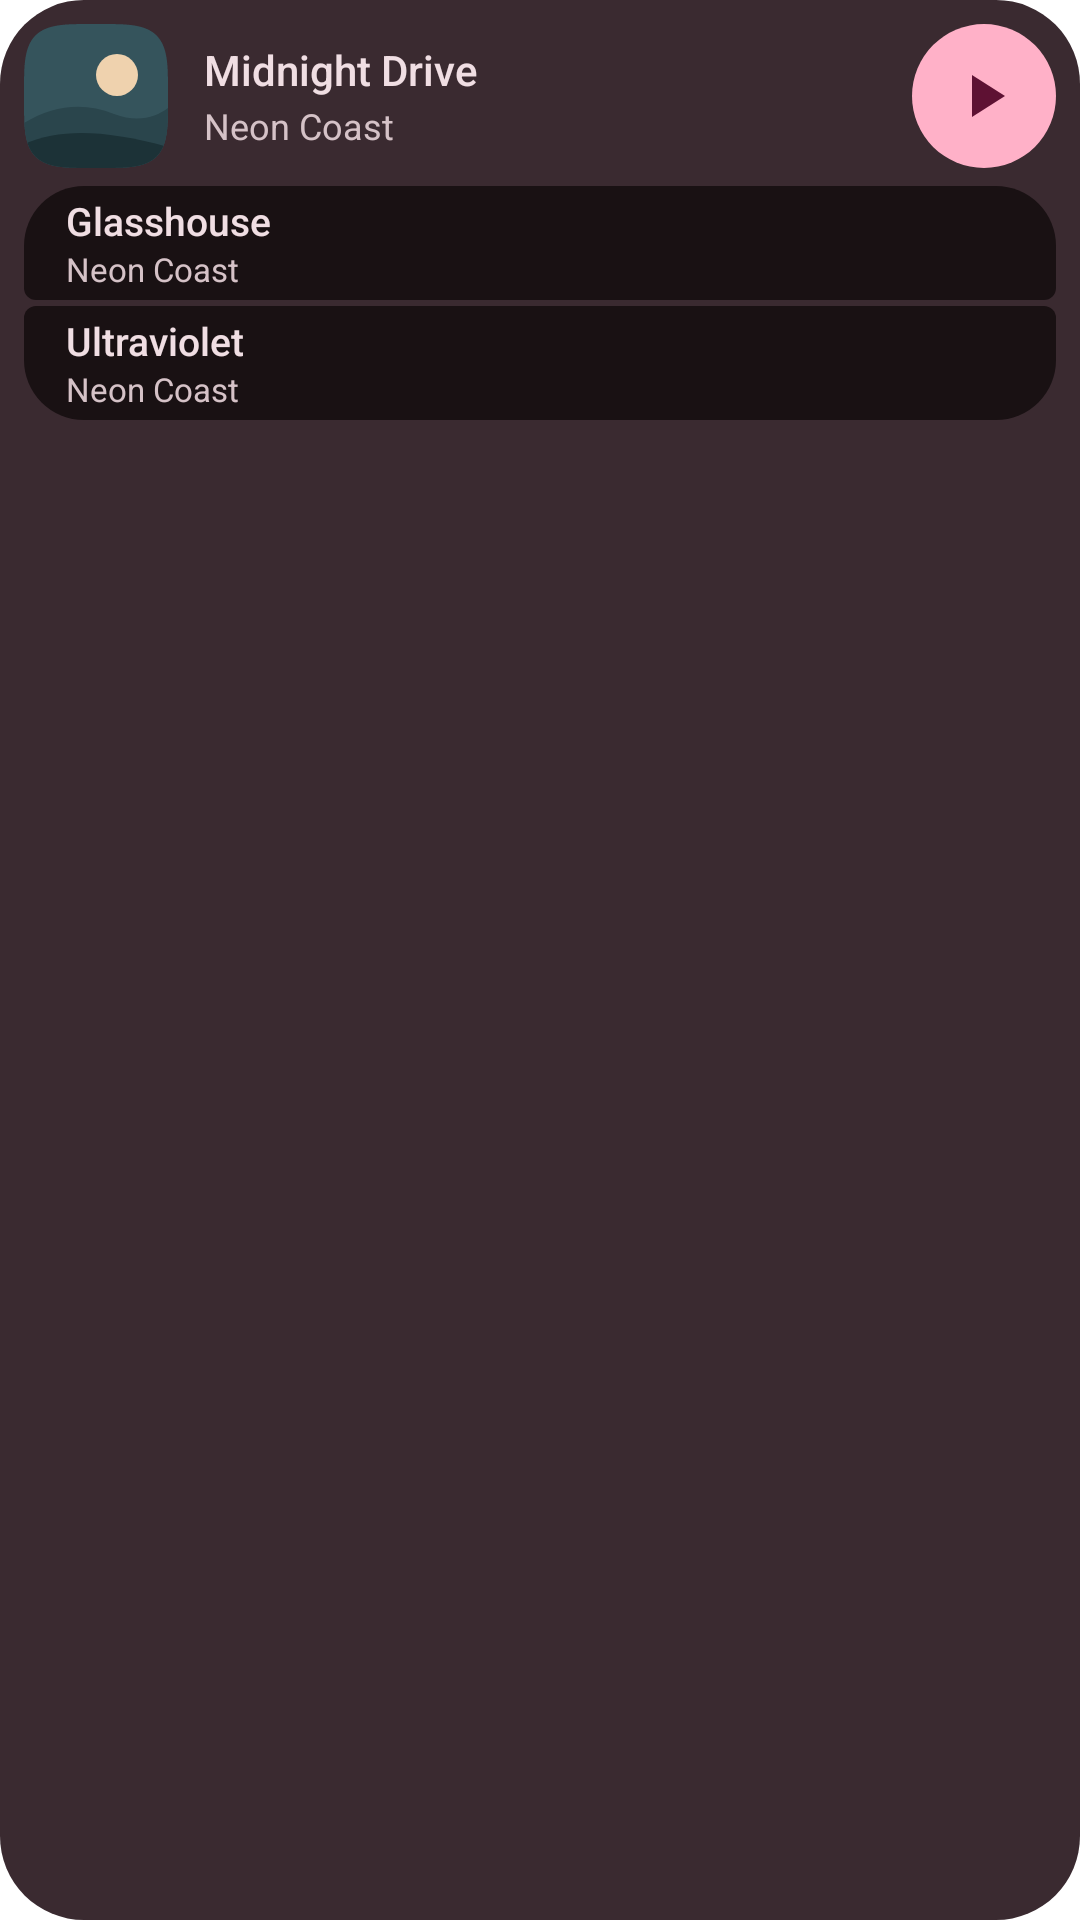

Write the Android layout XML for this screen, with the resource values it uses.
<!-- AndroidManifest.xml: application theme Theme.App.Starting -->
<!-- res/layout/widget_preview_lineup.xml -->
<?xml version="1.0" encoding="utf-8"?>
<LinearLayout xmlns:android="http://schemas.android.com/apk/res/android"
    android:layout_width="match_parent"
    android:layout_height="match_parent"
    android:background="@drawable/widget_preview_card"
    android:orientation="vertical"
    android:padding="8dp">

    <LinearLayout
        android:layout_width="match_parent"
        android:layout_height="48dp"
        android:gravity="center_vertical"
        android:orientation="horizontal">

        <ImageView
            android:layout_width="48dp"
            android:layout_height="48dp"
            android:contentDescription="@null"
            android:src="@drawable/widget_preview_cover" />

        <LinearLayout
            android:layout_width="0dp"
            android:layout_height="wrap_content"
            android:layout_marginStart="12dp"
            android:layout_marginEnd="8dp"
            android:layout_weight="1"
            android:orientation="vertical">

            <TextView
                android:layout_width="wrap_content"
                android:layout_height="wrap_content"
                android:ellipsize="end"
                android:singleLine="true"
                android:text="@string/widget_preview_title"
                android:textColor="#FFF0DEE3"
                android:textSize="14sp"
                android:fontFamily="sans-serif-medium" />

            <TextView
                android:layout_width="wrap_content"
                android:layout_height="wrap_content"
                android:layout_marginTop="1dp"
                android:ellipsize="end"
                android:singleLine="true"
                android:text="@string/widget_preview_artist"
                android:textColor="#FFD5C2C7"
                android:textSize="12sp" />
        </LinearLayout>

        <FrameLayout
            android:layout_width="48dp"
            android:layout_height="48dp"
            android:background="@drawable/widget_preview_play">

            <ImageView
                android:layout_width="24dp"
                android:layout_height="24dp"
                android:layout_gravity="center"
                android:contentDescription="@string/widget_action_play"
                android:tint="#FF5E1133"
                android:src="@drawable/ic_media_play" />
        </FrameLayout>
    </LinearLayout>

    <LinearLayout
        android:layout_width="match_parent"
        android:layout_height="38dp"
        android:layout_marginTop="6dp"
        android:background="@drawable/widget_preview_row_top"
        android:gravity="center_vertical"
        android:orientation="vertical"
        android:paddingStart="14dp"
        android:paddingEnd="14dp">

        <TextView
            android:layout_width="wrap_content"
            android:layout_height="wrap_content"
            android:ellipsize="end"
            android:singleLine="true"
            android:text="@string/widget_preview_next_1"
            android:textColor="#FFF0DEE3"
            android:textSize="13sp"
            android:fontFamily="sans-serif-medium" />

        <TextView
            android:layout_width="wrap_content"
            android:layout_height="wrap_content"
            android:ellipsize="end"
            android:singleLine="true"
            android:text="@string/widget_preview_artist"
            android:textColor="#FFD5C2C7"
            android:textSize="11sp" />
    </LinearLayout>

    <LinearLayout
        android:layout_width="match_parent"
        android:layout_height="38dp"
        android:layout_marginTop="2dp"
        android:background="@drawable/widget_preview_row_bottom"
        android:gravity="center_vertical"
        android:orientation="vertical"
        android:paddingStart="14dp"
        android:paddingEnd="14dp">

        <TextView
            android:layout_width="wrap_content"
            android:layout_height="wrap_content"
            android:ellipsize="end"
            android:singleLine="true"
            android:text="@string/widget_preview_next_2"
            android:textColor="#FFF0DEE3"
            android:textSize="13sp"
            android:fontFamily="sans-serif-medium" />

        <TextView
            android:layout_width="wrap_content"
            android:layout_height="wrap_content"
            android:ellipsize="end"
            android:singleLine="true"
            android:text="@string/widget_preview_artist"
            android:textColor="#FFD5C2C7"
            android:textSize="11sp" />
    </LinearLayout>
</LinearLayout>
<!-- resources referenced by this layout -->
<resources>
  <!-- drawable ic_media_play (drawable) -->
  <?xml version="1.0" encoding="utf-8"?>
  <vector xmlns:android="http://schemas.android.com/apk/res/android"
      android:width="24dp"
      android:height="24dp"
      android:viewportWidth="24"
      android:viewportHeight="24"
      android:tint="#FFFFFFFF">
  
      <path
          android:fillColor="#FFFFFFFF"
          android:pathData="M8,5v14l11,-7z" />
  </vector>
  <!-- drawable widget_preview_card (drawable) -->
  <?xml version="1.0" encoding="utf-8"?>
  <shape xmlns:android="http://schemas.android.com/apk/res/android"
      android:shape="rectangle">
      <solid android:color="#FF3A2A30" />
      <corners android:radius="28dp" />
  </shape>
  <!-- drawable widget_preview_play (drawable) -->
  <?xml version="1.0" encoding="utf-8"?>
  <shape xmlns:android="http://schemas.android.com/apk/res/android"
      android:shape="oval">
      <solid android:color="#FFFFB1C8" />
  </shape>
  <!-- drawable widget_preview_row_bottom (drawable) -->
  <?xml version="1.0" encoding="utf-8"?>
  <shape xmlns:android="http://schemas.android.com/apk/res/android"
      android:shape="rectangle">
      <solid android:color="#FF191113" />
      <corners
          android:topLeftRadius="4dp"
          android:topRightRadius="4dp"
          android:bottomLeftRadius="20dp"
          android:bottomRightRadius="20dp" />
  </shape>
  <!-- drawable widget_preview_row_top (drawable) -->
  <?xml version="1.0" encoding="utf-8"?>
  <shape xmlns:android="http://schemas.android.com/apk/res/android"
      android:shape="rectangle">
      <solid android:color="#FF191113" />
      <corners
          android:topLeftRadius="20dp"
          android:topRightRadius="20dp"
          android:bottomLeftRadius="4dp"
          android:bottomRightRadius="4dp" />
  </shape>
  <string name="widget_action_play">Play</string>
  <string name="widget_preview_artist">Neon Coast</string>
  <string name="widget_preview_next_1">Glasshouse</string>
  <string name="widget_preview_next_2">Ultraviolet</string>
  <string name="widget_preview_title">Midnight Drive</string>
  <style name="Theme.App.Starting" parent="Theme.SplashScreen">
          
          <item name="windowSplashScreenBackground">#1A1070</item>
          
          <item name="windowSplashScreenAnimatedIcon">@drawable/avd_splash</item>
          
          <item name="windowSplashScreenAnimationDuration">700</item>
          
          <item name="postSplashScreenTheme">@style/Theme.IvorMusic</item>
      </style>
  <style name="Theme.IvorMusic" parent="android:Theme.Material.Light.NoActionBar" />
</resources>
